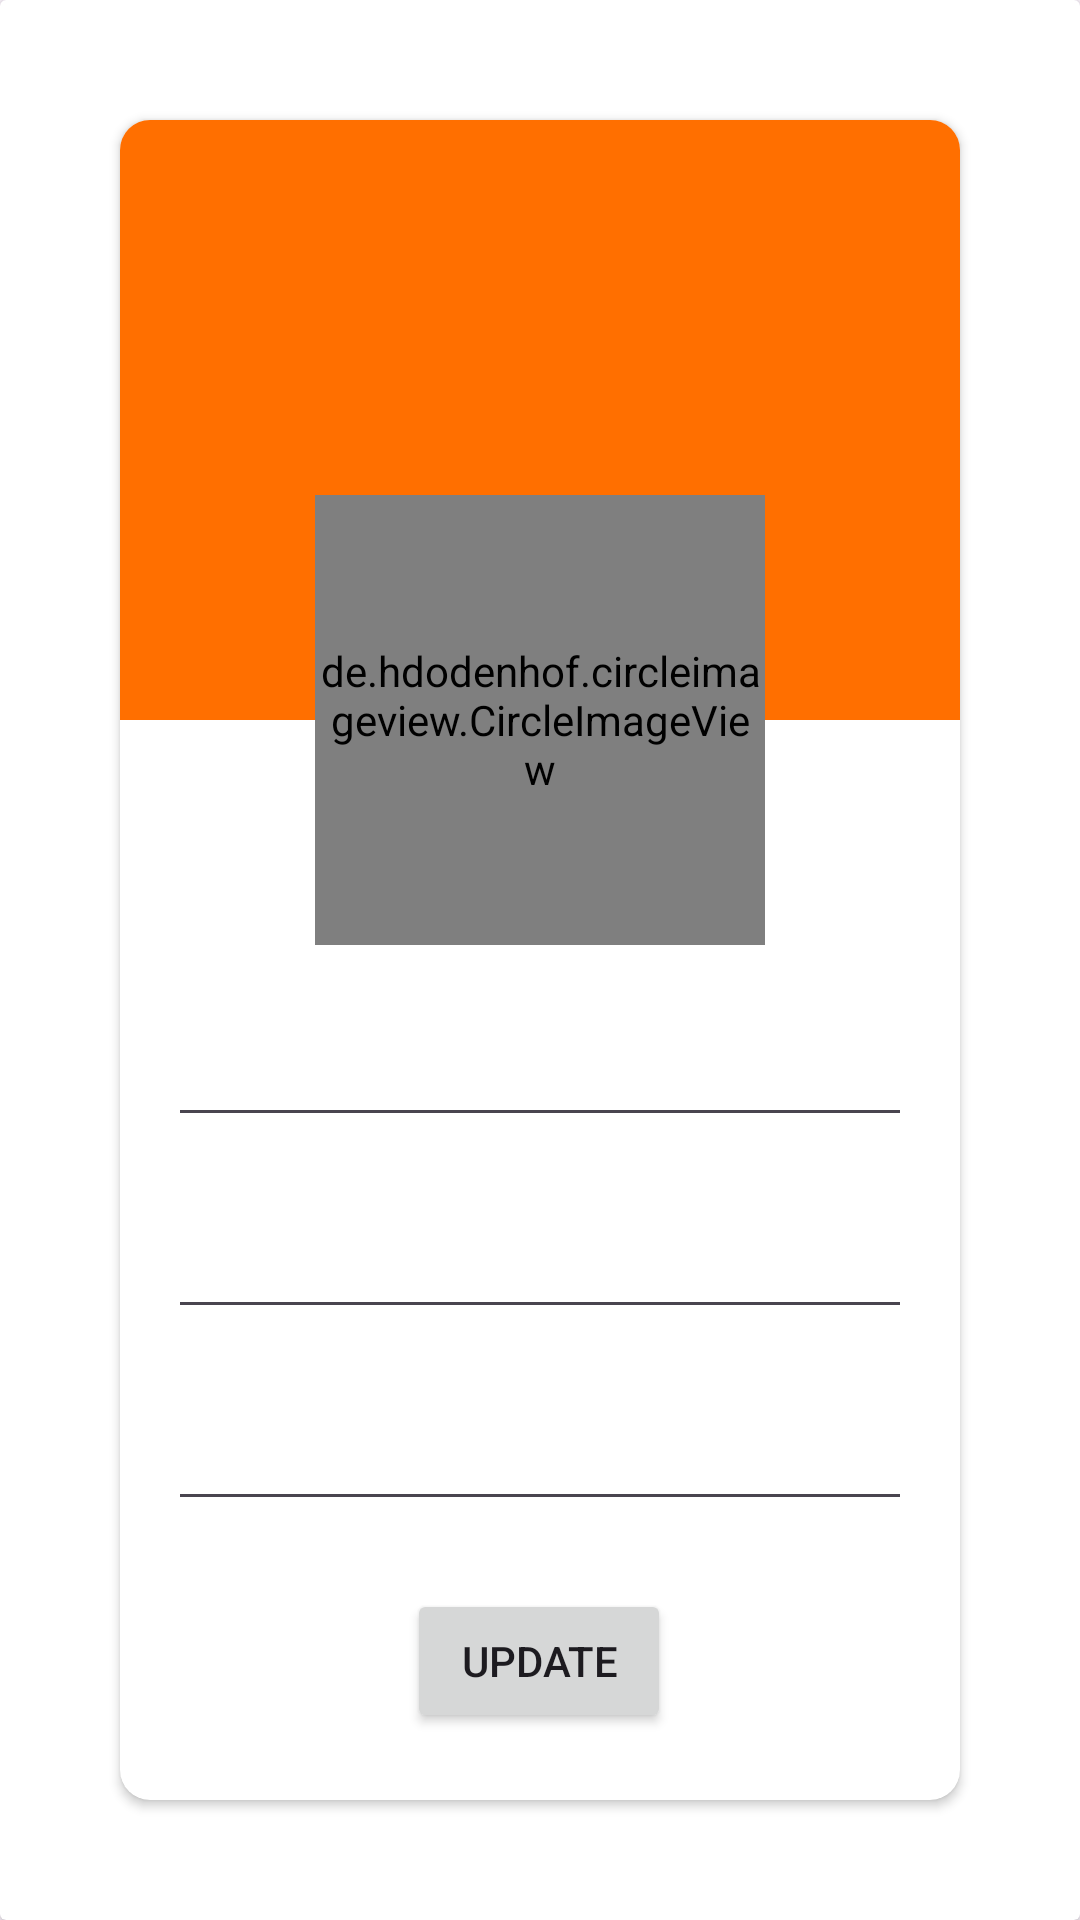

Produce the Android XML layout that renders to this screen, including the resource entries it uses.
<!-- AndroidManifest.xml: application theme Theme.ChatMe -->
<!-- res/layout/activity_profile.xml -->
<?xml version="1.0" encoding="utf-8"?>
<androidx.cardview.widget.CardView xmlns:android="http://schemas.android.com/apk/res/android"
    xmlns:app="http://schemas.android.com/apk/res-auto"
    xmlns:tools="http://schemas.android.com/tools"
    android:id="@+id/btnUpdate"
    android:layout_width="match_parent"
    android:layout_height="match_parent"
    tools:context=".ProfileActivity">

    <androidx.cardview.widget.CardView
        android:id="@+id/cardView"
        android:layout_width="match_parent"
        android:layout_height="match_parent"
        android:layout_margin="40dp"
        app:cardCornerRadius="10dp"
        app:layout_constraintBottom_toBottomOf="parent"
        app:layout_constraintEnd_toEndOf="parent"
        app:layout_constraintStart_toStartOf="parent"
        app:layout_constraintTop_toTopOf="parent">

        <androidx.constraintlayout.widget.ConstraintLayout
            android:layout_width="match_parent"
            android:layout_height="match_parent">

            <View
                android:id="@+id/view"
                android:layout_width="match_parent"
                android:layout_height="200dp"
                android:background="@color/Orange"
                app:layout_constraintEnd_toEndOf="parent"
                app:layout_constraintStart_toStartOf="parent"
                app:layout_constraintTop_toTopOf="parent" />

            <de.hdodenhof.circleimageview.CircleImageView
                android:id="@+id/circleImageView"
                android:layout_width="150dp"
                android:layout_height="150dp"
                android:src="@drawable/ic_profile"
                app:layout_constraintBottom_toBottomOf="@+id/view"
                app:layout_constraintEnd_toEndOf="parent"
                app:layout_constraintStart_toStartOf="parent"
                app:layout_constraintTop_toBottomOf="@+id/view" />

            <EditText
                android:id="@+id/inputUsername_profile"
                android:layout_width="match_parent"
                android:layout_height="wrap_content"
                android:layout_marginStart="16dp"
                android:layout_marginTop="20dp"
                android:layout_marginEnd="16dp"
                android:gravity="center"
                android:textSize="20sp"
                app:layout_constraintEnd_toEndOf="parent"
                app:layout_constraintHorizontal_bias="0.0"
                app:layout_constraintStart_toStartOf="parent"
                app:layout_constraintTop_toBottomOf="@+id/circleImageView" />

            <EditText
                android:id="@+id/inputCity_profile_"
                android:layout_width="match_parent"
                android:layout_height="wrap_content"
                android:layout_marginStart="16dp"
                android:layout_marginTop="20dp"
                android:layout_marginEnd="16dp"
                android:gravity="center"
                android:textSize="20sp"
                app:layout_constraintEnd_toEndOf="parent"
                app:layout_constraintHorizontal_bias="0.498"
                app:layout_constraintStart_toStartOf="parent"
                app:layout_constraintTop_toBottomOf="@+id/inputUsername_profile" />

            <EditText
                android:id="@+id/inputCountry_profile"
                android:layout_width="match_parent"
                android:layout_height="wrap_content"
                android:layout_marginStart="16dp"
                android:layout_marginTop="20dp"
                android:layout_marginEnd="16dp"
                android:gravity="center"
                android:textSize="20sp"
                app:layout_constraintEnd_toEndOf="parent"
                app:layout_constraintHorizontal_bias="0.0"
                app:layout_constraintStart_toStartOf="parent"
                app:layout_constraintTop_toBottomOf="@+id/inputCity_profile_" />

            <Button
                android:id="@+id/btnUpdate_profile"
                android:layout_width="wrap_content"
                android:layout_height="wrap_content"
                android:text="Update"
                app:layout_constraintBottom_toBottomOf="parent"
                app:layout_constraintEnd_toEndOf="@+id/inputCountry_profile"
                app:layout_constraintHorizontal_bias="0.497"
                app:layout_constraintStart_toStartOf="@+id/inputCountry_profile"
                app:layout_constraintTop_toBottomOf="@+id/inputCountry_profile" />

            <ImageView
                android:id="@+id/btn_back_2"
                android:layout_width="45dp"
                android:layout_height="43dp"
                android:layout_marginTop="16dp"
                app:layout_constraintEnd_toEndOf="parent"
                app:layout_constraintHorizontal_bias="0.055"
                app:layout_constraintStart_toStartOf="parent"
                app:layout_constraintTop_toTopOf="parent"
                app:srcCompat="@drawable/ic_baseline_arrow_back_24" />


        </androidx.constraintlayout.widget.ConstraintLayout>

    </androidx.cardview.widget.CardView>

</androidx.cardview.widget.CardView>
<!-- resources referenced by this layout -->
<resources>
  <color name="Orange">#FF6F00</color>
  <style name="Theme.ChatMe" parent="Base.Theme.ChatMe" />
  <style name="Base.Theme.ChatMe" parent="Theme.Material3.DayNight.NoActionBar">
          
          
      </style>
</resources>
